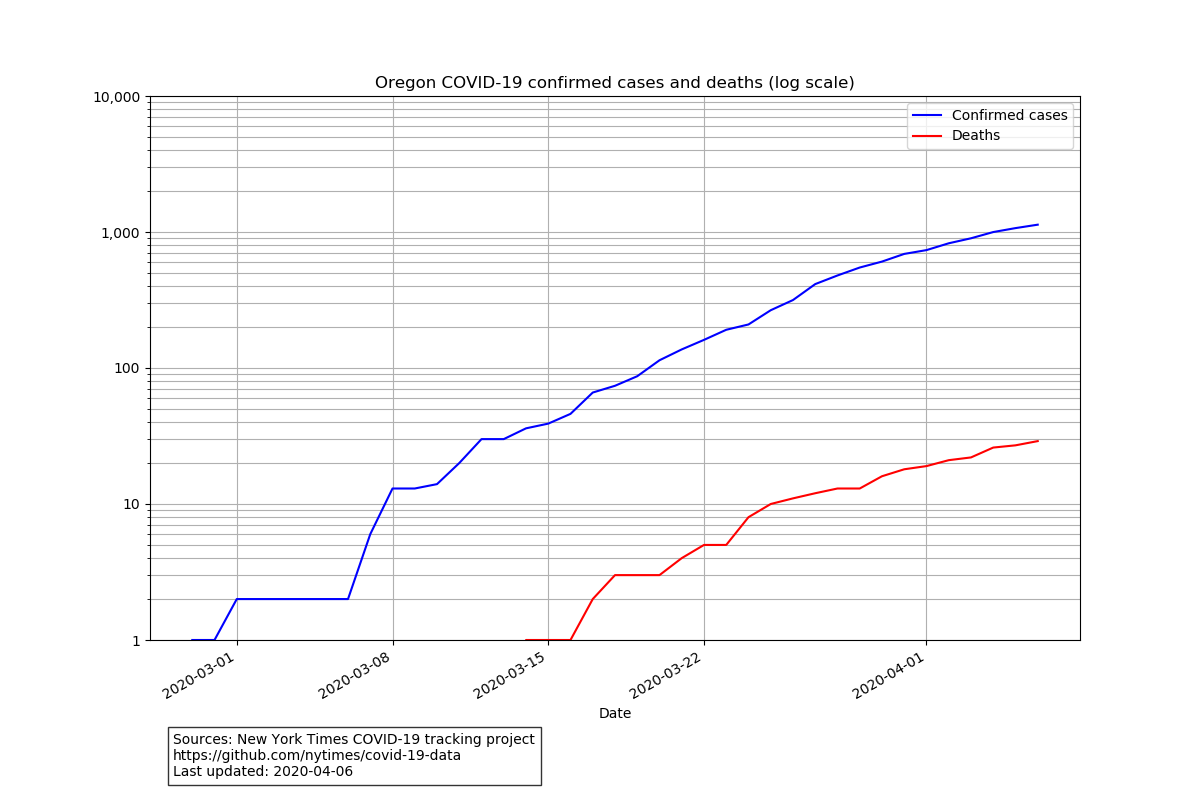

The data file committed next to this chart (first rows):
date, state, fips, cases, deaths
2020-02-28, Oregon, 41, 1, 0
2020-02-29, Oregon, 41, 1, 0
2020-03-01, Oregon, 41, 2, 0
2020-03-02, Oregon, 41, 2, 0
2020-03-03, Oregon, 41, 2, 0
2020-03-04, Oregon, 41, 2, 0
2020-03-05, Oregon, 41, 2, 0
2020-03-06, Oregon, 41, 2, 0
2020-03-07, Oregon, 41, 6, 0
2020-03-08, Oregon, 41, 13, 0
2020-03-09, Oregon, 41, 13, 0
2020-03-10, Oregon, 41, 14, 0
2020-03-11, Oregon, 41, 20, 0
2020-03-12, Oregon, 41, 30, 0
2020-03-13, Oregon, 41, 30, 0
2020-03-14, Oregon, 41, 36, 1
2020-03-15, Oregon, 41, 39, 1
2020-03-16, Oregon, 41, 46, 1
2020-03-17, Oregon, 41, 66, 2
2020-03-18, Oregon, 41, 74, 3
2020-03-19, Oregon, 41, 87, 3
2020-03-20, Oregon, 41, 114, 3
2020-03-21, Oregon, 41, 137, 4
2020-03-22, Oregon, 41, 161, 5
2020-03-23, Oregon, 41, 191, 5
2020-03-24, Oregon, 41, 209, 8
2020-03-25, Oregon, 41, 266, 10
2020-03-26, Oregon, 41, 316, 11
2020-03-27, Oregon, 41, 414, 12
2020-03-28, Oregon, 41, 479, 13
2020-03-29, Oregon, 41, 548, 13
2020-03-30, Oregon, 41, 606, 16
2020-03-31, Oregon, 41, 690, 18
2020-04-01, Oregon, 41, 736, 19
2020-04-02, Oregon, 41, 826, 21
2020-04-03, Oregon, 41, 899, 22
2020-04-04, Oregon, 41, 999, 26
2020-04-05, Oregon, 41, 1068, 27
2020-04-06, Oregon, 41, 1132, 29
